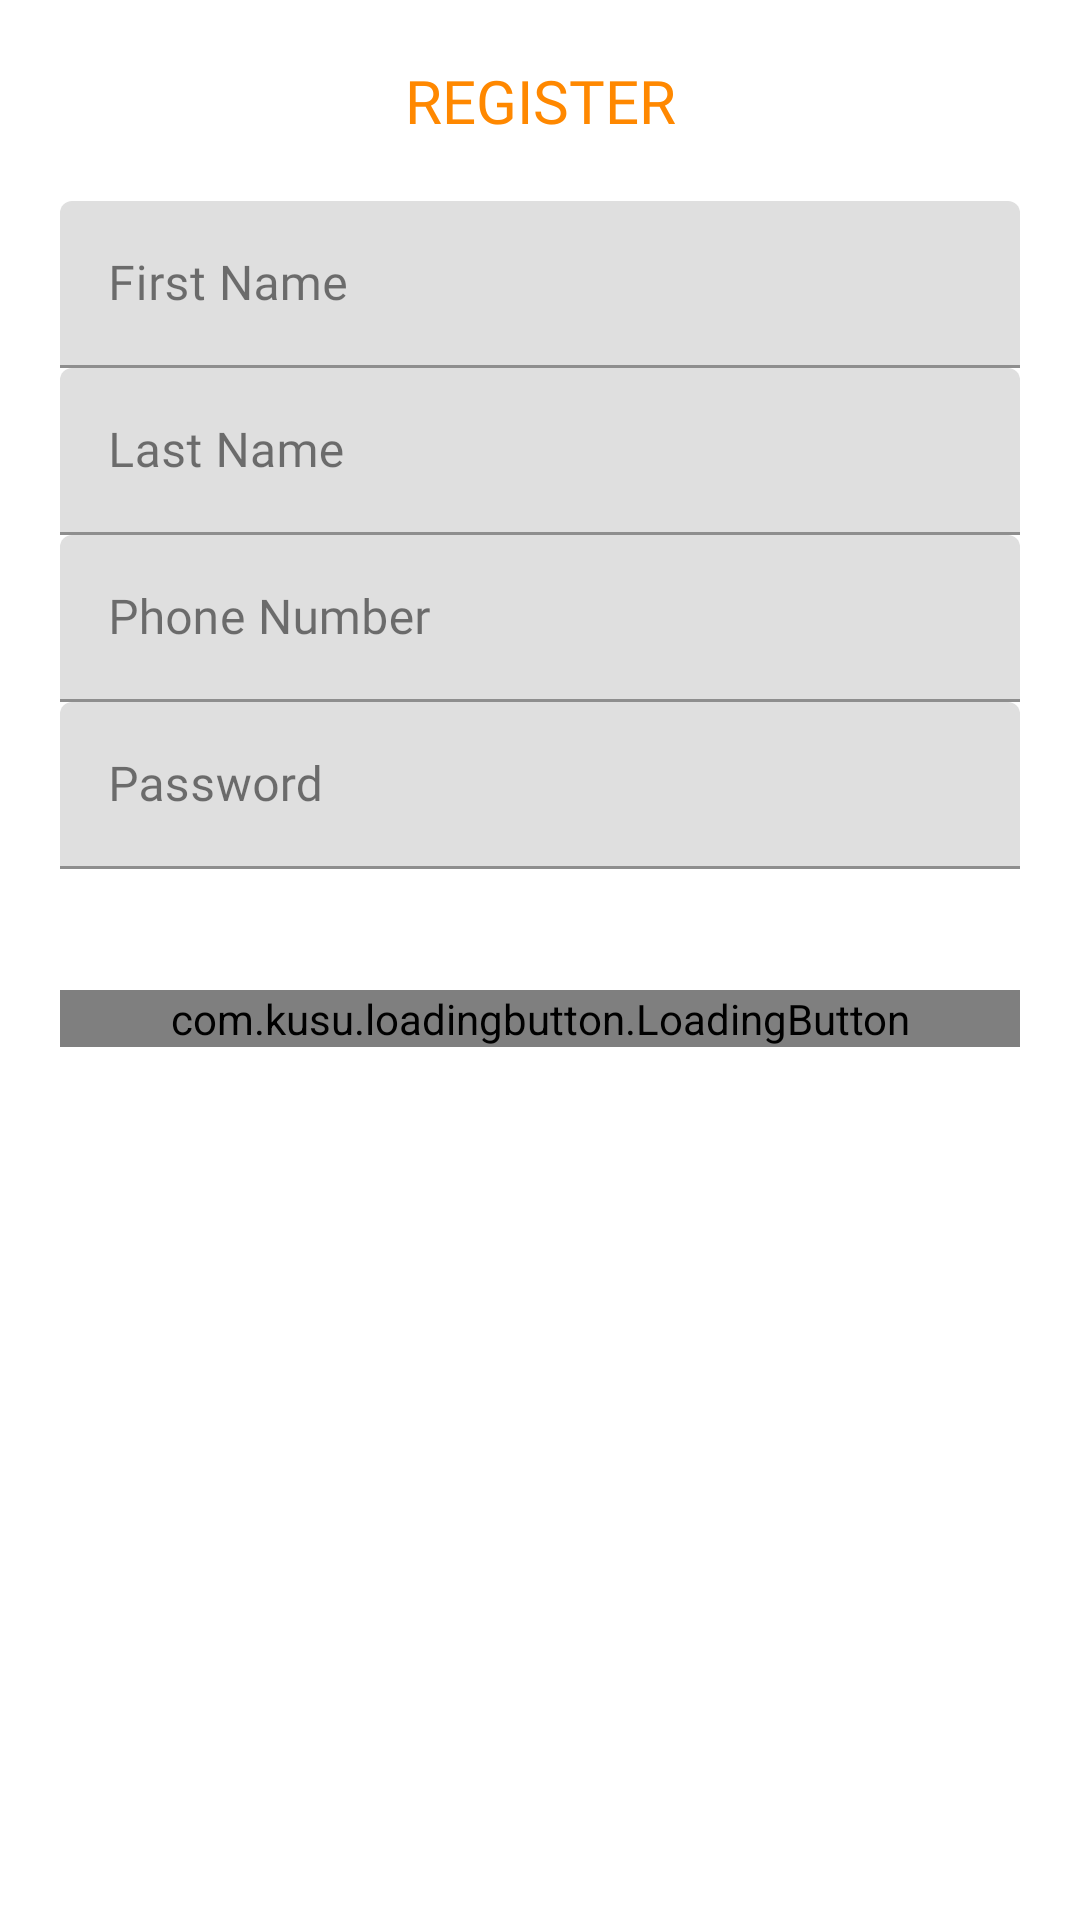

Reconstruct the res/layout file that produces this screen, plus the resources it refers to.
<!-- AndroidManifest.xml: application theme Theme.Sunflower -->
<!-- res/layout/fragment_register.xml -->
<?xml version="1.0" encoding="utf-8"?>
<ScrollView xmlns:android="http://schemas.android.com/apk/res/android"
    xmlns:app="http://schemas.android.com/apk/res-auto"
    android:layout_width="match_parent"
    android:layout_height="match_parent"
    android:background="@color/loginPageBackgroundColor">

    <LinearLayout
        android:layout_width="match_parent"
        android:layout_height="wrap_content"
        android:clipChildren="false"
        android:clipToPadding="false"
        android:orientation="vertical"
        android:padding="20dp"
        android:paddingTop="12dp">

        <TextView
            android:layout_width="match_parent"
            android:layout_height="wrap_content"
            android:textAlignment="center"
            android:gravity="center"
            android:layout_gravity="center_horizontal"
            android:layout_marginBottom="20dp"
            android:text="REGISTER"
            android:fontFamily="@font/nunito"
            android:textColor="@color/orangeColorSafeBoda"
            android:textAllCaps="true"
            android:textSize="20sp" />

        <com.google.android.material.textfield.TextInputLayout
            android:id="@+id/firstNameEditText"
            android:layout_width="match_parent"
            android:layout_height="wrap_content"
            android:hint="First Name">

            <com.google.android.material.textfield.TextInputEditText
                android:layout_width="match_parent"
                android:layout_height="wrap_content"
                android:inputType="text"
                android:maxLines="1" />
        </com.google.android.material.textfield.TextInputLayout>


        <com.google.android.material.textfield.TextInputLayout
            android:layout_width="match_parent"
            android:layout_height="wrap_content"
            android:hint="Last Name">

            <com.google.android.material.textfield.TextInputEditText
                android:id="@+id/lastNameEditText"
                android:layout_width="match_parent"
                android:layout_height="wrap_content"
                android:inputType="text"
                android:maxLines="1" />
        </com.google.android.material.textfield.TextInputLayout>

        <com.google.android.material.textfield.TextInputLayout
            android:layout_width="match_parent"
            android:layout_height="wrap_content"
            android:hint="Phone Number">

            <com.google.android.material.textfield.TextInputEditText
                android:id="@+id/msisdnEditText"
                android:layout_width="match_parent"
                android:layout_height="wrap_content"
                android:inputType="text"
                android:maxLines="1" />
        </com.google.android.material.textfield.TextInputLayout>

        <com.google.android.material.textfield.TextInputLayout
            android:id="@+id/password_text_input"
            android:layout_width="match_parent"
            android:layout_height="wrap_content"
            android:hint="Password"
            app:errorEnabled="true">

            <com.google.android.material.textfield.TextInputEditText
                android:id="@+id/passwordEditText"
                android:layout_width="match_parent"
                android:layout_height="wrap_content"
                android:inputType="textPassword" />
        </com.google.android.material.textfield.TextInputLayout>

        <RelativeLayout
            android:layout_width="match_parent"
            android:layout_height="wrap_content">










            <com.kusu.loadingbutton.LoadingButton
                android:id="@+id/register_button"
                android:layout_width="match_parent"
                android:layout_height="wrap_content"
                android:layout_marginTop="20dp"
                android:paddingLeft="10dp"
                android:paddingRight="10dp"
                android:text="REGISTER"
                android:textColor="@color/white"
                app:lb_buttonColor="@color/orangeColorSafeBoda"
                app:lb_isShadowEnable="true"
                app:lb_isCircular="false"
                app:lb_loaderColor="@color/white"
                app:lb_shadowColor="@color/orangeColorSafeBoda"
                app:lb_shadowHeight="5dp" />

        </RelativeLayout>
    </LinearLayout>
</ScrollView>
<!-- resources referenced by this layout -->
<resources>
  <color name="loginPageBackgroundColor">#FFFFFF</color>
  <color name="orangeColorSafeBoda">#FF8800</color>
  <color name="white">#FFFFFFFF</color>
  <style name="Theme.Sunflower" parent="Base.Theme.Sunflower" />
  <style name="Base.Theme.Sunflower" parent="Theme.MaterialComponents.DayNight.NoActionBar">
          <item name="colorPrimary">@color/sunflower_green_700</item>
          <item name="colorOnPrimary">@color/sunflower_yellow_500</item>
          <item name="colorPrimaryDark">@color/orangeColorSafeBoda</item>
          <item name="colorOnSurface">@color/sunflower_black</item>
          <item name="colorAccent">@color/orangeColorSafeBoda</item>
          <item name="fontFamily">@font/nunito</item>
          <item name="colorSurface">@color/sunflower_gray_50</item>
          <item name="colorSecondary">@color/sunflower_yellow_500</item>
          <item name="android:colorBackground">@color/orangeColorSafeBoda</item>
      </style>
  <color name="sunflower_green_700">#005d2b</color>
  <color name="sunflower_yellow_500">#ffff63</color>
  <color name="sunflower_black">#de000000</color>
  <color name="sunflower_gray_50">#fafafa</color>
</resources>
